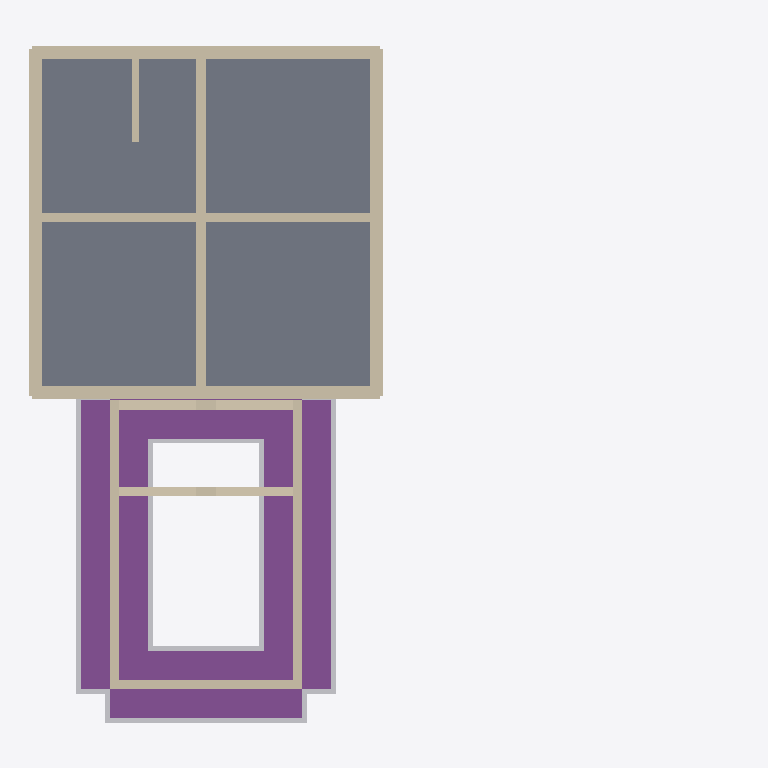
Plan cut of the same IFC building model at storey 'Basement' (level -2.74 m, cut at -1.34 m), seen from above with north up, elements coloured by IFC class: 22 walls (beige), 4 footings (purple), 4 other elements (light grey), 1 slab (grey). Cut surfaces are drawn darker.
Extent 22.5 m × 21.4 m × 12.6 m (x, y, z). Storeys (9): Basement at -2.74 m; Sunken Garden Floor at -2.65 m; Main Floor at 0.00 m; Garage Level at 0.00 m; Porch Floor at 0.00 m; Level 0 at 0.00 m; Second Floor at 2.74 m; Deck Floor at 2.74 m; Attic Floor at 5.49 m. Elements (366): 198 IfcBeam, 134 IfcWall, 15 IfcRoof, 11 IfcSlab, 4 IfcBuildingElementProxy, 4 IfcFooting.

HEADER;
FILE_DESCRIPTION(('ViewDefinition [CoordinationView]'),'2;1');
FILE_NAME('','2026-01-13T13:16:05',(''),(''),'IfcOpenShell 0.8.4-e8eb5e4','IfcOpenShell 0.8.4-e8eb5e4','');
FILE_SCHEMA(('IFC4'));
ENDSEC;
DATA;
#1=IFCPROJECT('3Iwvz3wFz8DwOs179vZde6',$,'ifcPlot - Catlin House',$,$,$,$,(#10),#5);
#12=IFCSITE('3vGqTU8O1C9uBIiq1iPnBE',$,'Site',$,$,#18,$,$,$,$,$,$,$,$);
#94=IFCBUILDING('2nyc5Y0uTDpexSvlpVc_Bx',$,'House',$,$,#100,$,$,$,$,$,$);
#101=IFCBUILDING('0tR$nuTF13xRPoM4JtpnUt',$,'Garage',$,$,#106,$,$,$,$,$,$);
#107=IFCBUILDING('28suHbLebDpwbo3GMxd9de',$,'Porch + Sunken Garden',$,$,#112,$,$,$,$,$,$);
#113=IFCBUILDING('0lRTQi6aX6o9yD_g55PLVX',$,'Breezeway (placeholder)',$,$,#118,$,$,$,$,$,$);
#119=IFCBUILDINGSTOREY('1yuWtrNbPEWQy3Un03yN7a',$,'Basement',$,$,#125,$,$,$,-2.7432);
#126=IFCBUILDINGSTOREY('1DWDrKc$1ByBo9Tuuckhem',$,'Main Floor',$,$,#131,$,$,$,0.0);
#132=IFCBUILDINGSTOREY('2xbpo2jU951BvHKP_ihRBu',$,'Second Floor',$,$,#137,$,$,$,2.7432);
#138=IFCBUILDINGSTOREY('1Egi3Xqg9F2BbWh98wvwLf',$,'Attic Floor',$,$,#143,$,$,$,5.4864);
#144=IFCBUILDINGSTOREY('3KmvelHBf94ezon$Rwt$c0',$,'Garage Level',$,$,#150,$,$,$,0.0);
#151=IFCBUILDINGSTOREY('3tVbZvls17Uf4YqF5ySZO$',$,'Sunken Garden Floor',$,$,#157,$,$,$,-2.6543);
#158=IFCBUILDINGSTOREY('0LaQ$EAsz7H90Giw8ImsZR',$,'Porch Floor',$,$,#163,$,$,$,0.0);
#164=IFCBUILDINGSTOREY('3VoMyV2Wn8OgIgj_2evHAm',$,'Deck Floor',$,$,#169,$,$,$,2.7432);
#170=IFCBUILDINGSTOREY('0PR3aVx7DF0Qqpwsb6ifUD',$,'Level 0',$,$,#176,$,$,$,0.0);
#453=IFCSLAB('3$PH71jgfEeRXAFdsz5SJf',$,'House Basement Slab',$,$,#465,#460,$,.FLOOR.);
#5334=IFCFOOTING('252SoA91P3GgJH7mv$L2YP',$,'Sunken Garden East Wall Footing',$,$,#5350,#5345,$,.STRIP_FOOTING.);
#5300=IFCFOOTING('3e4XfCBN53z98KLA0JHtao',$,'Sunken Garden West Wall Footing',$,$,#5316,#5311,$,.STRIP_FOOTING.);
#5266=IFCFOOTING('1lcFSne4nB68Uun2YPJpnm',$,'Sunken Garden South Wall Footing',$,$,#5282,#5277,$,.STRIP_FOOTING.);
#5232=IFCFOOTING('2d1d5ogYnDRxxY$9IJWJlj',$,'Sunken Garden North Wall Footing',$,$,#5248,#5243,$,.STRIP_FOOTING.);
#198=IFCWALL('2hcg4Y5YP9Rf4__qsJ8ifQ',$,'House Basement Wall 2',$,$,#213,#214,$,$);
#180=IFCWALL('2LpuYBEiH5oxXtFpUuGzRK',$,'House Basement Wall 1',$,$,#196,#197,$,$);
#232=IFCWALL('3c9$u25CT1hBnBshJTjbAr',$,'House Basement Wall 4',$,$,#247,#248,$,$);
#215=IFCWALL('00ozMOwLL88f963i7CWzlf',$,'House Basement Wall 3',$,$,#230,#231,$,$);
#394=IFCWALL('2mjrEEogD9gO6o$i00JJLX',$,'House Basement Center Wall (N-S)',$,$,#409,#410,$,$);
#411=IFCWALL('19M_I0VLL8RB9FolEbyD0n',$,'House Basement Center Wall (E-W)',$,$,#426,#427,$,$);
#5283=IFCBUILDINGELEMENTPROXY('0NqrnQhkfBCOc47e5OFjee',$,'Sunken Garden West Wall Compacted Aggregate',$,$,#5299,#5294,$,$);
#5317=IFCBUILDINGELEMENTPROXY('2UeapJ7_nF_9cw0N1RH4zE',$,'Sunken Garden East Wall Compacted Aggregate',$,$,#5333,#5328,$,$);
#5249=IFCBUILDINGELEMENTPROXY('3cWoe$GWv5J9MhniAlfOpH',$,'Sunken Garden South Wall Compacted Aggregate',$,$,#5265,#5260,$,$);
#5436=IFCWALL('3eJjpdayr1vghELhNY9BT9',$,'Sunken Garden Porch North Arch Wall (Lower)',$,$,#5456,#5451,$,$);
#5351=IFCWALL('2u1yTdQ3T3FhFoUk16b2yE',$,'Sunken Garden West Wall (Open Zone)',$,$,#5367,#5362,$,$);
#5385=IFCWALL('1918zwTbrCFuByWc4pu$rv',$,'Sunken Garden East Wall (Open Zone)',$,$,#5401,#5396,$,$);
#5419=IFCWALL('0oCUKnLgr0eBIcxELXUx_z',$,'Sunken Garden South Wall (Retaining)',$,$,#5435,#5430,$,$);
#5479=IFCWALL('3B6fvgm113Q8u_00H9m9sC',$,'Sunken Garden Porch South Arch Wall (Lower)',$,$,#5499,#5494,$,$);
#5368=IFCWALL('0FMtHQ_7vC5Ae5b_pOAgL3',$,'Sunken Garden West Wall (Porch Box)',$,$,#5384,#5379,$,$);
#5402=IFCWALL('0ZODKdi8vEzBt9OwTNbmqg',$,'Sunken Garden East Wall (Porch Box)',$,$,#5418,#5413,$,$);
#249=IFCWALL('2ITvKUeo5EJfL_LGi4$778',$,'House Basement Exterior XPS L1 1',$,$,#264,#265,$,$);
#317=IFCWALL('18YTseLSX8khB5aUAD_eS0',$,'House Basement Exterior XPS L1 3',$,$,#332,#333,$,$);
#300=IFCWALL('2YwdWvO9D7QOWy1trWLfGb',$,'House Basement Exterior XPS L2 2',$,$,#315,#316,$,$);
#368=IFCWALL('10kulForL2NQieGcOjdzQ4',$,'House Basement Exterior XPS L2 4',$,$,#383,#384,$,$);
#428=IFCWALL('26KCNILeP2J9ZrS38iHNzy',$,'House Basement Stair Side Wall (8")',$,$,#443,#444,$,$);
#5214=IFCBUILDINGELEMENTPROXY('1N0j4M0z51Muk3dT75scv1',$,'Sunken Garden North Wall Compacted Aggregate',$,$,#5231,#5226,$,$);
#266=IFCWALL('1JYmpQO1L6mOfFOjGEz38e',$,'House Basement Exterior XPS L2 1',$,$,#281,#282,$,$);
#334=IFCWALL('0qY0b4x9v3HfXcjKUzQd7U',$,'House Basement Exterior XPS L2 3',$,$,#349,#350,$,$);
#283=IFCWALL('19vWoeN6P7SvA9AlWQieOA',$,'House Basement Exterior XPS L1 2',$,$,#298,#299,$,$);
#351=IFCWALL('2xYA4YKxrCs86zB_ACDmU0',$,'House Basement Exterior XPS L1 4',$,$,#366,#367,$,$);
ENDSEC;
